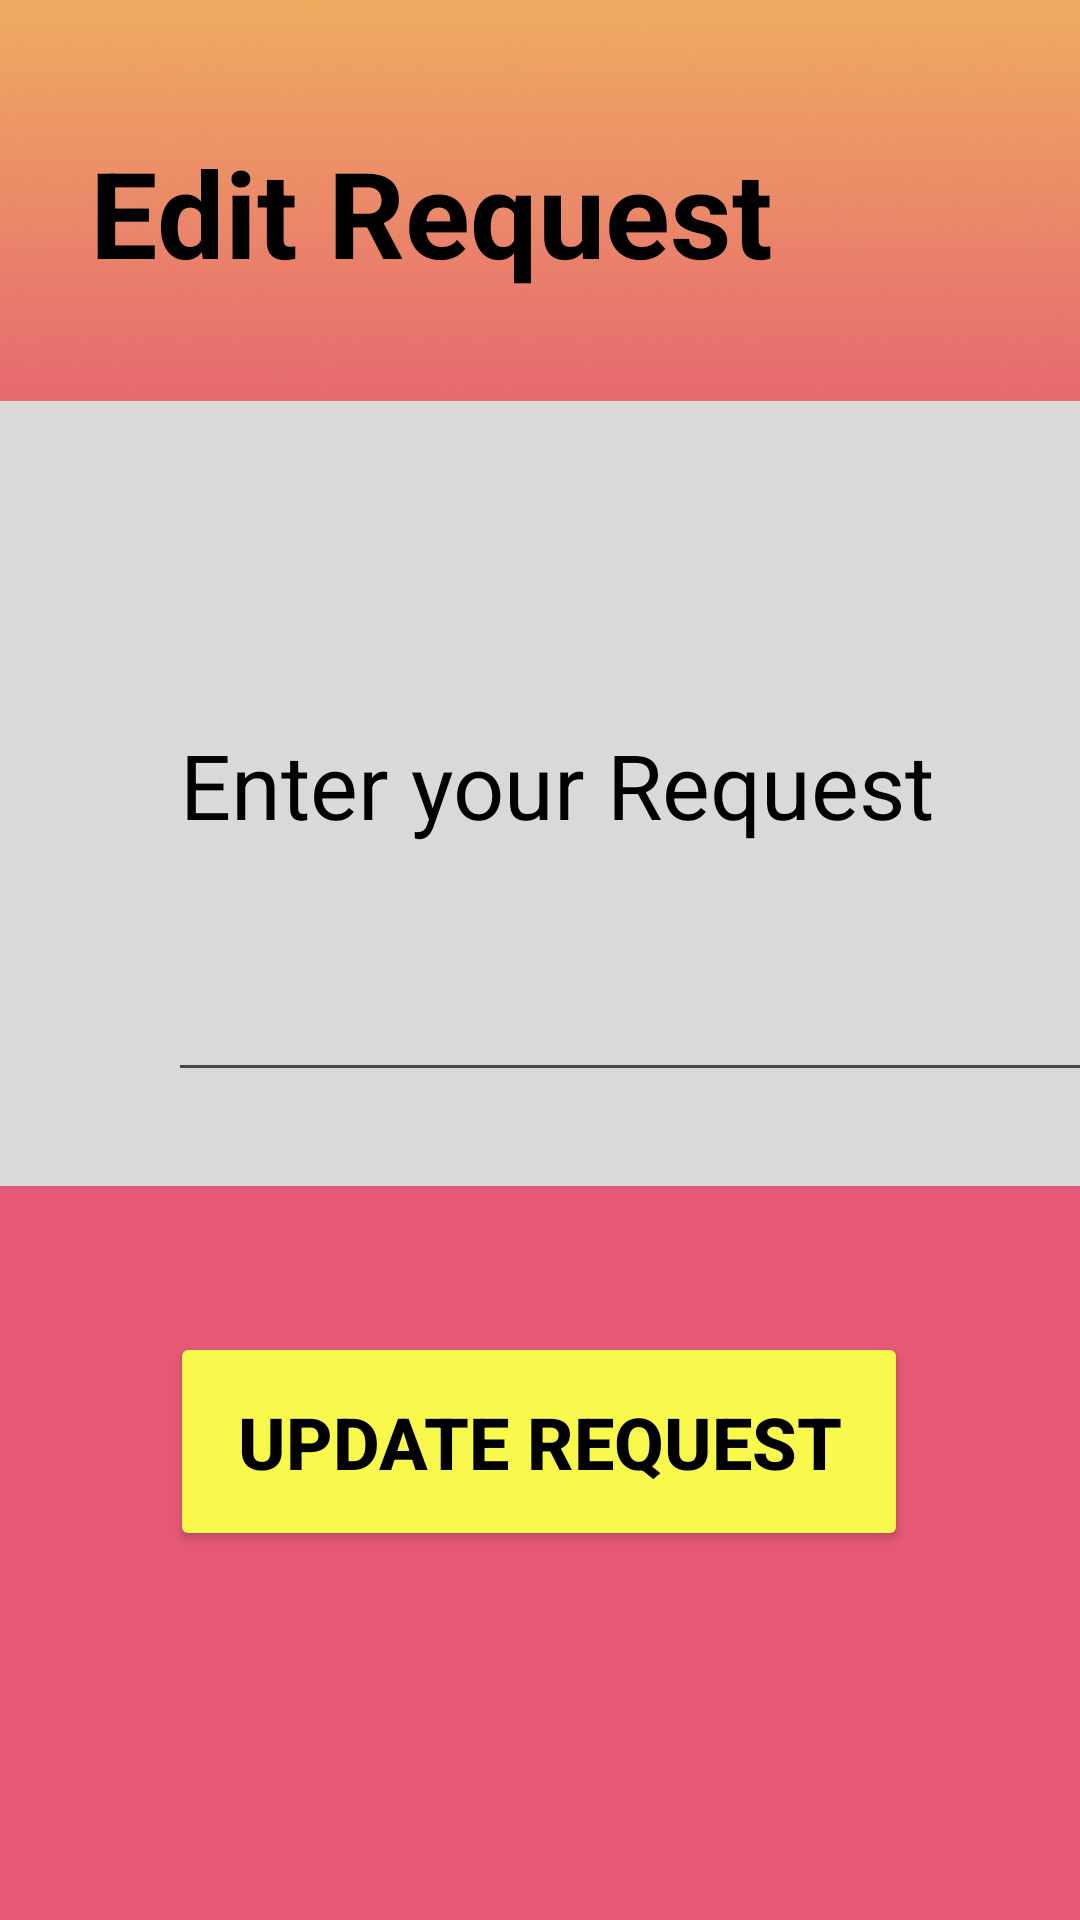

Reconstruct the res/layout file that produces this screen, plus the resources it refers to.
<!-- AndroidManifest.xml: application theme Theme.MyApplicationlibrary -->
<!-- res/layout/activity_update_request.xml -->
<?xml version="1.0" encoding="utf-8"?>
<androidx.constraintlayout.widget.ConstraintLayout xmlns:android="http://schemas.android.com/apk/res/android"
    xmlns:app="http://schemas.android.com/apk/res-auto"
    xmlns:tools="http://schemas.android.com/tools"
    android:id="@+id/main"
    android:layout_width="match_parent"
    android:layout_height="match_parent"
    android:background="@color/lightreddd"
    tools:context=".UpdateRequestActivity">

    <ImageView
        android:id="@+id/backgroundforupdate"
        android:layout_width="778dp"
        android:layout_height="602dp"
        android:layout_marginStart="3dp"
        android:layout_marginEnd="4dp"

        android:layout_marginBottom="380dp"
        app:layout_constraintBottom_toBottomOf="parent"
        app:layout_constraintEnd_toEndOf="parent"
        app:layout_constraintHorizontal_bias="0.596"
        app:layout_constraintStart_toStartOf="parent"
        app:layout_constraintTop_toTopOf="parent"
        app:layout_constraintVertical_bias="1.0"
        app:srcCompat="@drawable/rro" />

    <ImageView
        android:id="@+id/imagegreyupdate"
        android:layout_width="378dp"
        android:layout_height="361dp"
        android:layout_marginTop="84dp"
        app:layout_constraintEnd_toEndOf="parent"
        app:layout_constraintHorizontal_bias="0.484"
        app:layout_constraintStart_toStartOf="parent"
        app:layout_constraintTop_toTopOf="parent"
        app:srcCompat="@drawable/greyboxgroup" />

    <EditText
        android:id="@+id/editupdaterequest"
        android:layout_width="320dp"
        android:layout_height="208dp"
        android:layout_marginStart="56dp"
        android:layout_marginTop="156dp"
        android:ems="10"
        android:hint="Enter your Request"
        android:inputType="text"
        android:textColorHint="@color/black"
        android:textSize="30sp"
        app:layout_constraintStart_toStartOf="parent"
        app:layout_constraintTop_toTopOf="parent" />

    <Button
        android:id="@+id/buttonupdaterequest"
        android:layout_width="246dp"
        android:layout_height="73dp"
        android:layout_marginTop="80dp"
        android:backgroundTint="@color/yellow"
        android:text="Update Request"
        android:textColor="@color/black"
        android:textSize="24sp"
        android:textStyle="bold"
        app:layout_constraintEnd_toEndOf="parent"
        app:layout_constraintHorizontal_bias="0.496"
        app:layout_constraintStart_toStartOf="parent"
        app:layout_constraintTop_toBottomOf="@+id/editupdaterequest" />

    <TextView
        android:id="@+id/EditRequesttext"
        android:layout_width="wrap_content"
        android:layout_height="wrap_content"
        android:layout_marginStart="30dp"
        android:layout_marginTop="44dp"
        android:text="Edit Request"
        android:textColor="@color/black"
        android:textSize="40sp"
        android:textStyle="bold"
        app:layout_constraintStart_toStartOf="parent"
        app:layout_constraintTop_toTopOf="parent" />
</androidx.constraintlayout.widget.ConstraintLayout>
<!-- resources referenced by this layout -->
<resources>
  <color name="black">#FF000000</color>
  <color name="lightreddd">#E65976</color>
  <color name="yellow">#F8F84D</color>
  <!-- drawable greyboxgroup: png bitmap (drawable, 828 bytes) -->
  <!-- drawable rro: png bitmap (drawable, 67056 bytes) -->
  <style name="Theme.MyApplicationlibrary" parent="Base.Theme.MyApplicationlibrary" />
  <style name="Base.Theme.MyApplicationlibrary" parent="Theme.Material3.DayNight.NoActionBar">
          
          
      </style>
</resources>
